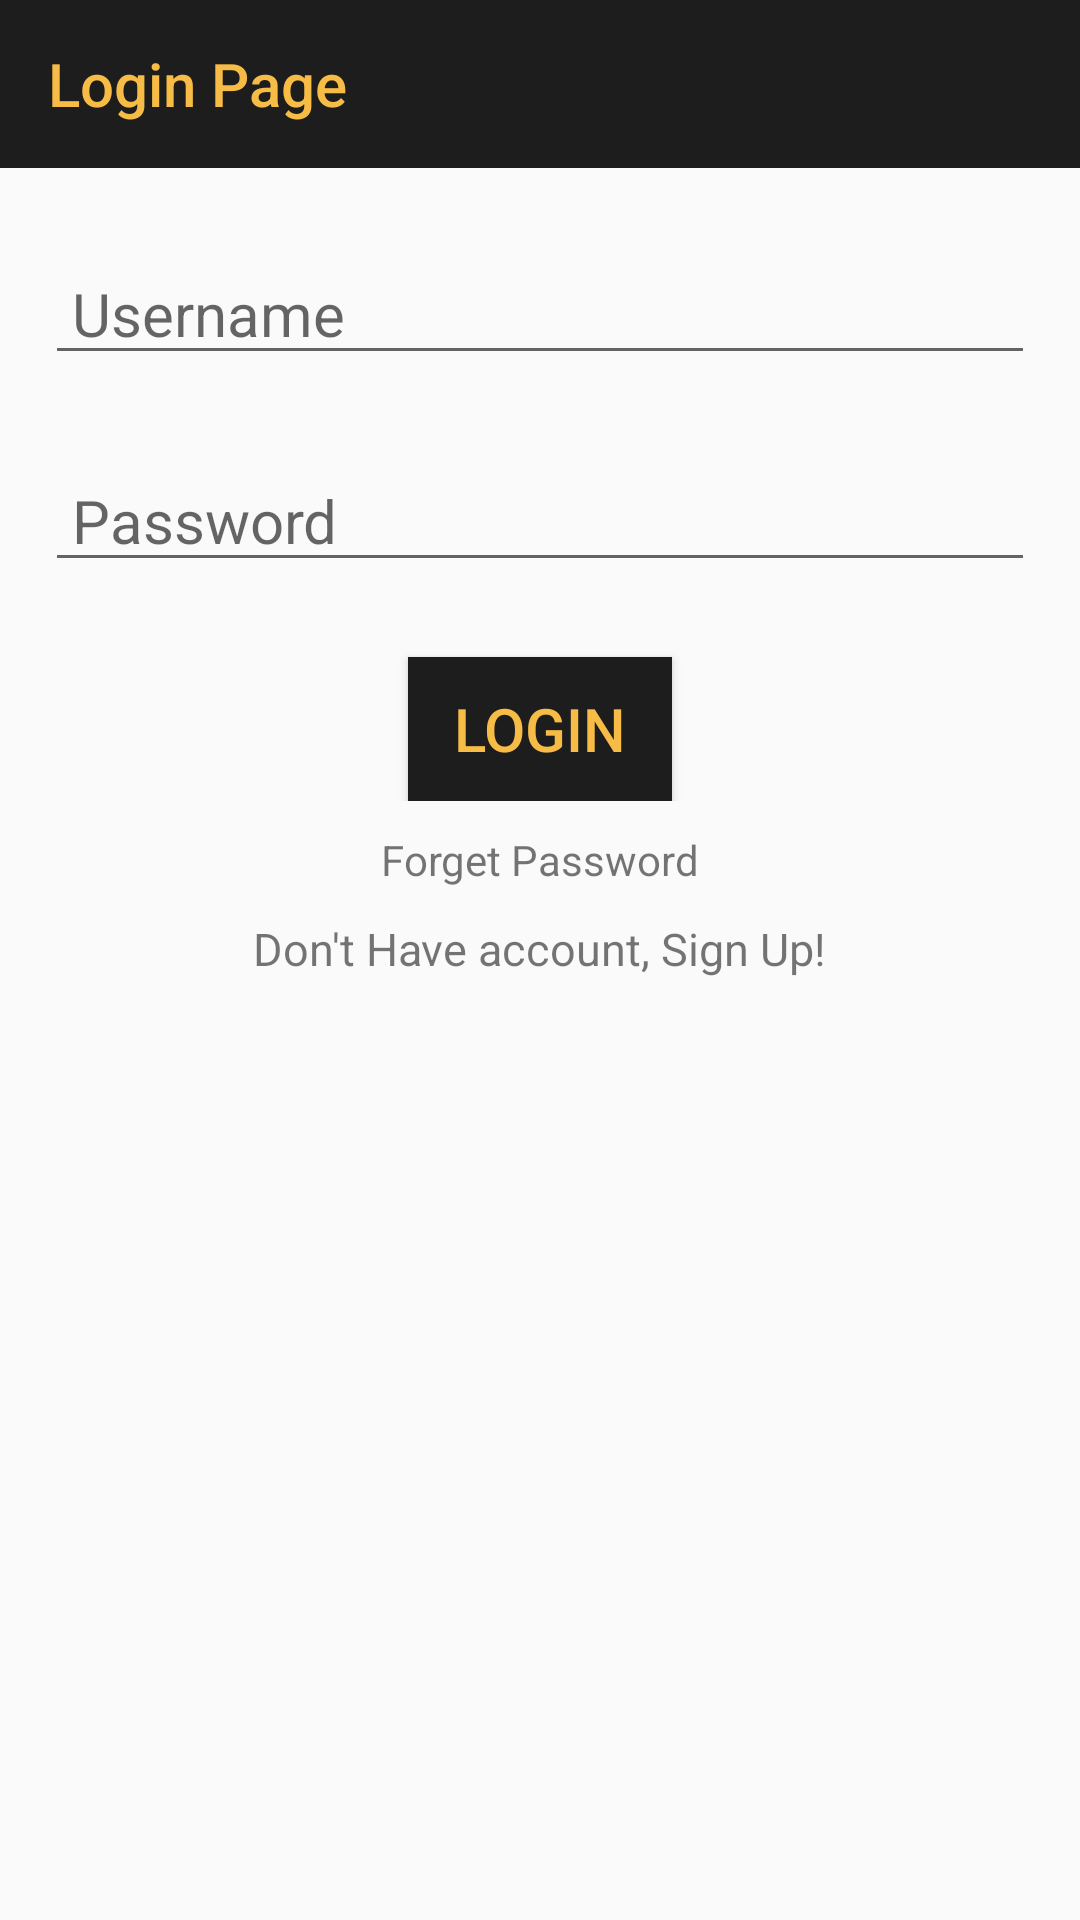

Produce the Android XML layout that renders to this screen, including the resource entries it uses.
<!-- AndroidManifest.xml: application theme AppTheme -->
<!-- res/layout/activity_login.xml -->
<?xml version="1.0" encoding="utf-8"?>

<LinearLayout xmlns:android="http://schemas.android.com/apk/res/android"
    xmlns:app="http://schemas.android.com/apk/res-auto"
    xmlns:tools="http://schemas.android.com/tools"
    android:layout_width="match_parent"
    android:layout_height="match_parent"
    android:orientation="vertical"
    tools:context=".LoginActivity">

    <androidx.appcompat.widget.Toolbar
        android:layout_width="match_parent"
        android:layout_height="wrap_content"
        android:background="@color/colorPrimaryDark"
        app:title="Login Page"
        app:titleTextColor="@color/colorAccent" />

    <LinearLayout
        android:layout_width="match_parent"
        android:layout_height="wrap_content"
        android:orientation="vertical">

        <EditText
            android:id="@+id/username"
            android:layout_width="match_parent"
            android:layout_height="wrap_content"
            android:layout_marginLeft="15dp"
            android:layout_marginTop="25dp"
            android:layout_marginRight="15dp"
            android:hint=" Username"
            android:textSize="20dp" />

        <EditText
            android:id="@+id/password"
            android:layout_width="match_parent"
            android:layout_height="wrap_content"
            android:layout_marginLeft="15dp"
            android:layout_marginTop="25dp"
            android:layout_marginRight="15dp"
            android:hint=" Password"
            android:inputType="textPassword"
            android:textSize="20dp" />

        <TextView
            android:id="@+id/incorrect_message"
            android:layout_width="wrap_content"
            android:layout_height="wrap_content"
            android:text="Incorrect username or password"
            android:visibility="gone"
            android:textColor="@android:color/holo_red_dark"/>

        <Button
            android:id="@+id/loginBtn"
            android:layout_width="wrap_content"
            android:layout_height="wrap_content"
            android:layout_gravity="center"
            android:layout_marginTop="25dp"
            android:background="@color/colorPrimaryDark"
            android:text="Login"
            android:textColor="@color/colorAccent"
            android:textSize="20dp"


            />


    </LinearLayout>


    <RelativeLayout
        android:layout_width="match_parent"
        android:layout_height="wrap_content">

        <TextView
            android:id="@+id/forget_password"
            android:layout_width="wrap_content"
            android:layout_height="wrap_content"
            android:layout_centerHorizontal="true"
            android:layout_marginTop="10dp"
            android:text="Forget Password" />

        <TextView
            android:id="@+id/dont_have_account"
            android:layout_width="wrap_content"
            android:layout_height="wrap_content"
            android:layout_below="@id/forget_password"
            android:layout_centerHorizontal="true"
            android:layout_marginTop="10dp"
            android:text="Don't Have account, Sign Up!"
            android:textSize="15dp" />
    </RelativeLayout>

</LinearLayout>
<!-- resources referenced by this layout -->
<resources>
  <color name="colorAccent">#f7bc45</color>
  <color name="colorPrimaryDark">#1d1d1d</color>
  <style name="AppTheme" parent="Theme.AppCompat.Light.NoActionBar">
          
          <item name="colorPrimary">@color/colorPrimary</item>
          <item name="colorPrimaryDark">@color/colorPrimaryDark</item>
          <item name="colorAccent">@color/colorAccent</item>
      </style>
  <color name="colorPrimary">#1d1d1d</color>
</resources>
